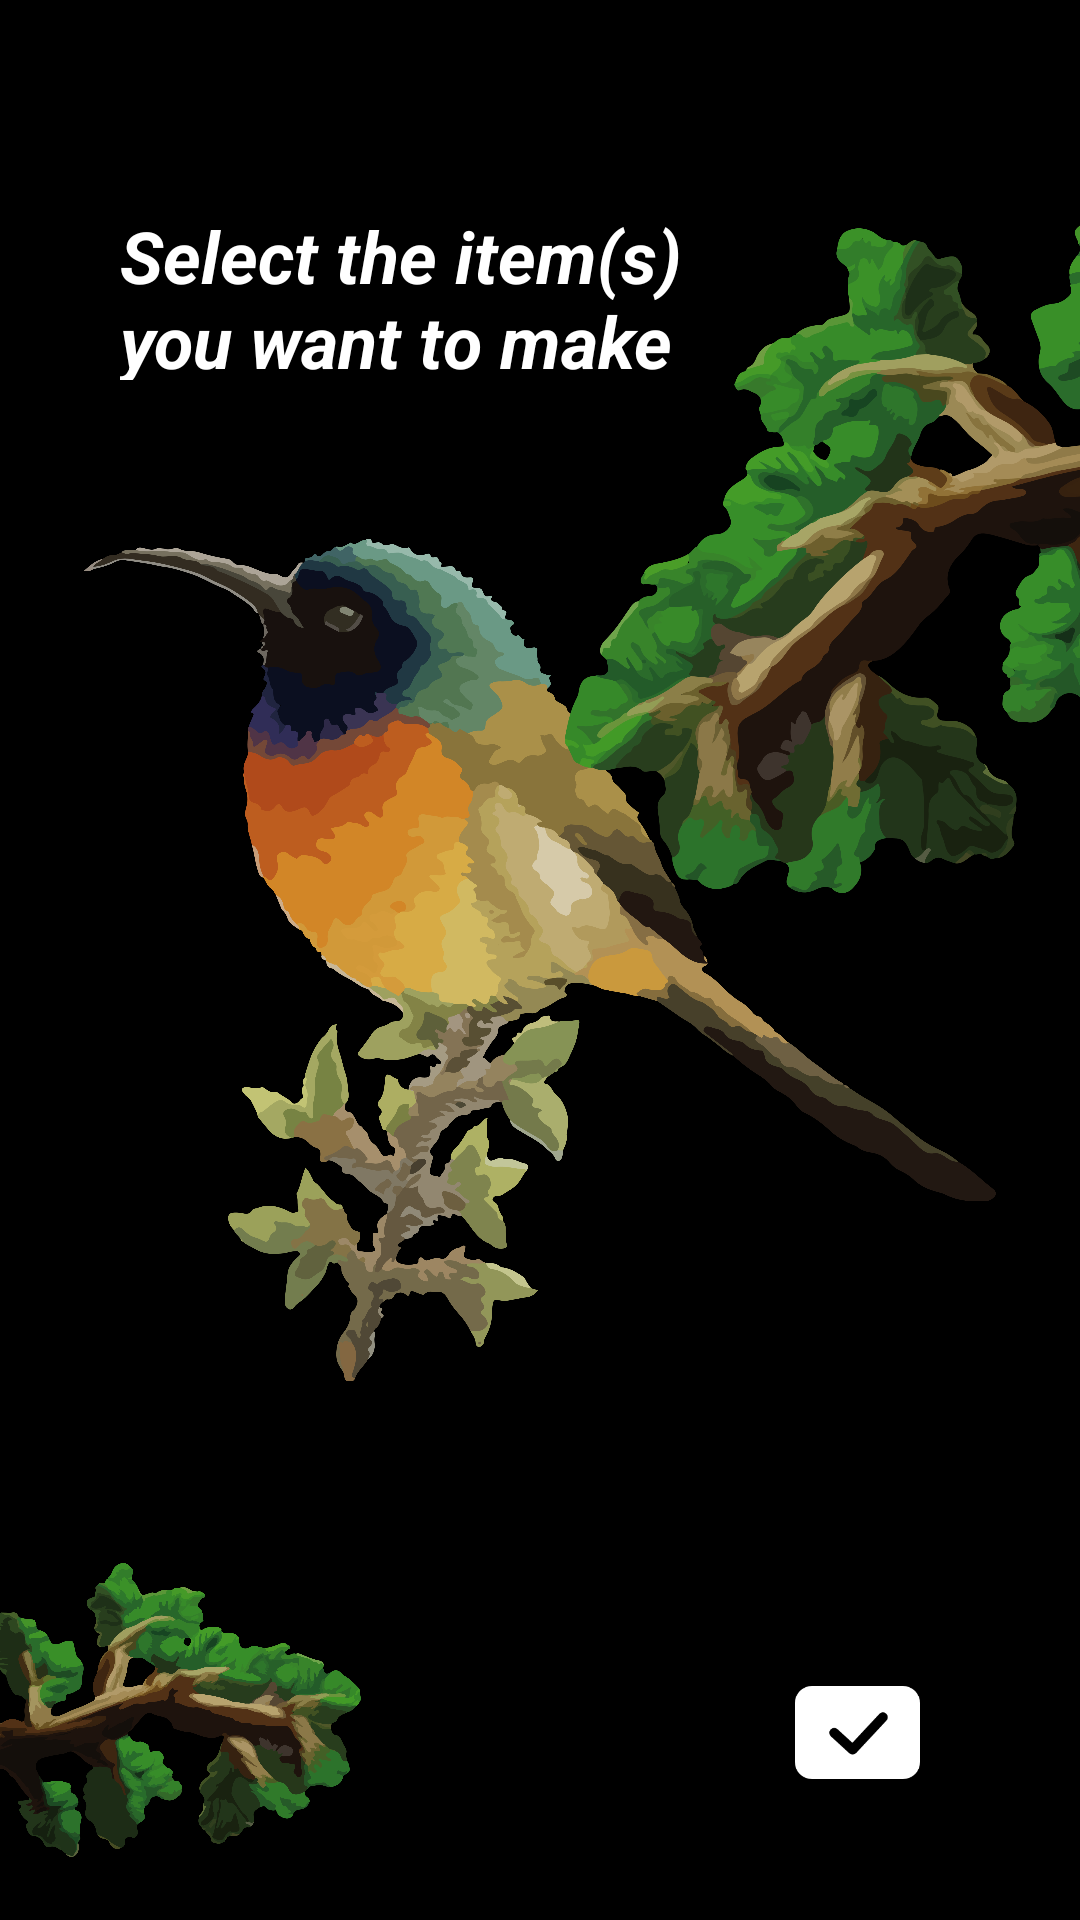

Reconstruct the res/layout file that produces this screen, plus the resources it refers to.
<!-- AndroidManifest.xml: application theme Theme.Weav -->
<!-- res/layout/activity_selection.xml -->
<?xml version="1.0" encoding="utf-8"?>
<androidx.constraintlayout.widget.ConstraintLayout xmlns:android="http://schemas.android.com/apk/res/android"
    xmlns:app="http://schemas.android.com/apk/res-auto"
    xmlns:tools="http://schemas.android.com/tools"
    android:layout_width="match_parent"
    android:layout_height="match_parent"
    android:background="@color/black"
    android:id="@+id/selectionView"
    tools:context=".SelectionActivity">

    <ImageView
        android:id="@+id/birdImg1"
        android:layout_width="0dp"
        android:layout_height="350dp"
        android:layout_marginStart="28dp"
        android:layout_marginEnd="28dp"
        android:alpha="1"
        android:onClick="changeBirdState"
        android:tag="chosen"
        app:layout_constraintBottom_toBottomOf="parent"
        app:layout_constraintEnd_toEndOf="parent"
        app:layout_constraintStart_toStartOf="parent"
        app:layout_constraintTop_toTopOf="parent"
        app:srcCompat="@drawable/bird1" />

    <ImageView
        android:id="@+id/branch21"
        android:layout_width="330dp"
        android:layout_height="300dp"
        android:layout_marginStart="180dp"
        android:layout_marginBottom="280dp"
        android:alpha="1"
        android:onClick="changeBranch2State"
        android:tag="chosen"
        app:layout_constraintBottom_toBottomOf="parent"
        app:layout_constraintStart_toStartOf="parent"
        app:layout_constraintTop_toTopOf="parent"
        app:srcCompat="@drawable/branch2" />

    <ImageView
        android:id="@+id/branch11"
        android:layout_width="150dp"
        android:layout_height="180dp"
        android:layout_marginTop="500dp"
        android:layout_marginEnd="270dp"
        android:alpha="1"
        android:onClick="changeBranch1State"
        android:tag="chosen"
        app:layout_constraintBottom_toBottomOf="parent"
        app:layout_constraintEnd_toEndOf="parent"
        app:layout_constraintStart_toStartOf="parent"
        app:layout_constraintTop_toTopOf="parent"
        app:srcCompat="@drawable/branch1" />

    <LinearLayout
        android:layout_width="match_parent"
        android:layout_height="match_parent"
        android:layout_marginStart="40dp"
        android:layout_marginEnd="40dp"
        android:orientation="vertical">

        <View
            android:id="@+id/view13"
            android:layout_width="match_parent"
            android:layout_height="0dp"
            android:layout_weight="1.5"
            android:layout_marginBottom="15dp"/>

        <LinearLayout
            android:layout_width="match_parent"
            android:layout_height="0dp"
            android:layout_weight="1.6"
            android:orientation="horizontal">

            <TextView
                android:id="@+id/textView2"
                android:layout_width="0dp"
                android:layout_height="wrap_content"
                android:layout_weight="3"
                android:layout_gravity="center"
                android:textColor="@color/white"
                android:textSize="24sp"
                android:textStyle="bold|italic"
                android:text="Select the item(s) you
want to make" />

            <View
                android:id="@+id/view15"
                android:layout_width="0dp"
                android:layout_height="wrap_content"
                android:layout_weight="1" />
        </LinearLayout>

        <View
            android:layout_width="match_parent"
            android:layout_height="0dp"
            android:layout_weight="12" />
        <LinearLayout
            android:id="@+id/view14"
            android:layout_width="match_parent"
            android:layout_height="0dp"
            android:layout_weight="1" >

            <View
                android:layout_width="0dp"
                android:layout_height="match_parent"
                android:layout_weight="3" />

            <ImageView
                android:id="@+id/selectBt"
                android:layout_width="0dp"
                android:layout_height="wrap_content"
                android:layout_weight="1"
                android:visibility="visible"
                android:onClick="onClickButtonDeal"
                app:srcCompat="@drawable/ok_w" />

        </LinearLayout>
        <View
            android:layout_width="match_parent"
            android:layout_height="0dp"
            android:layout_weight="1.2" />
    </LinearLayout>

</androidx.constraintlayout.widget.ConstraintLayout>
<!-- resources referenced by this layout -->
<resources>
  <color name="black">#FF000000</color>
  <color name="white">#FFFFFFFF</color>
  <!-- drawable bird1: png bitmap (drawable, 965429 bytes) -->
  <!-- drawable branch1: png bitmap (drawable, 550820 bytes) -->
  <!-- drawable branch2: png bitmap (drawable, 833618 bytes) -->
  <!-- drawable ok_w: png bitmap (drawable, 5963 bytes) -->
  <style name="Theme.Weav" parent="Theme.MaterialComponents.DayNight.DarkActionBar.Bridge">
          
          <item name="colorPrimary">@color/purple_500</item>
          <item name="colorPrimaryVariant">@color/purple_700</item>
          <item name="colorOnPrimary">@color/white</item>
          
          <item name="colorSecondary">@color/teal_200</item>
          <item name="colorSecondaryVariant">@color/teal_700</item>
          <item name="colorOnSecondary">@color/black</item>
          
          <item name="android:statusBarColor" tools:targetApi="l">?attr/colorPrimaryVariant</item>
          
      </style>
  <color name="purple_500">#FF6200EE</color>
  <color name="purple_700">#FF3700B3</color>
  <color name="teal_200">#FF03DAC5</color>
  <color name="teal_700">#FF018786</color>
</resources>
